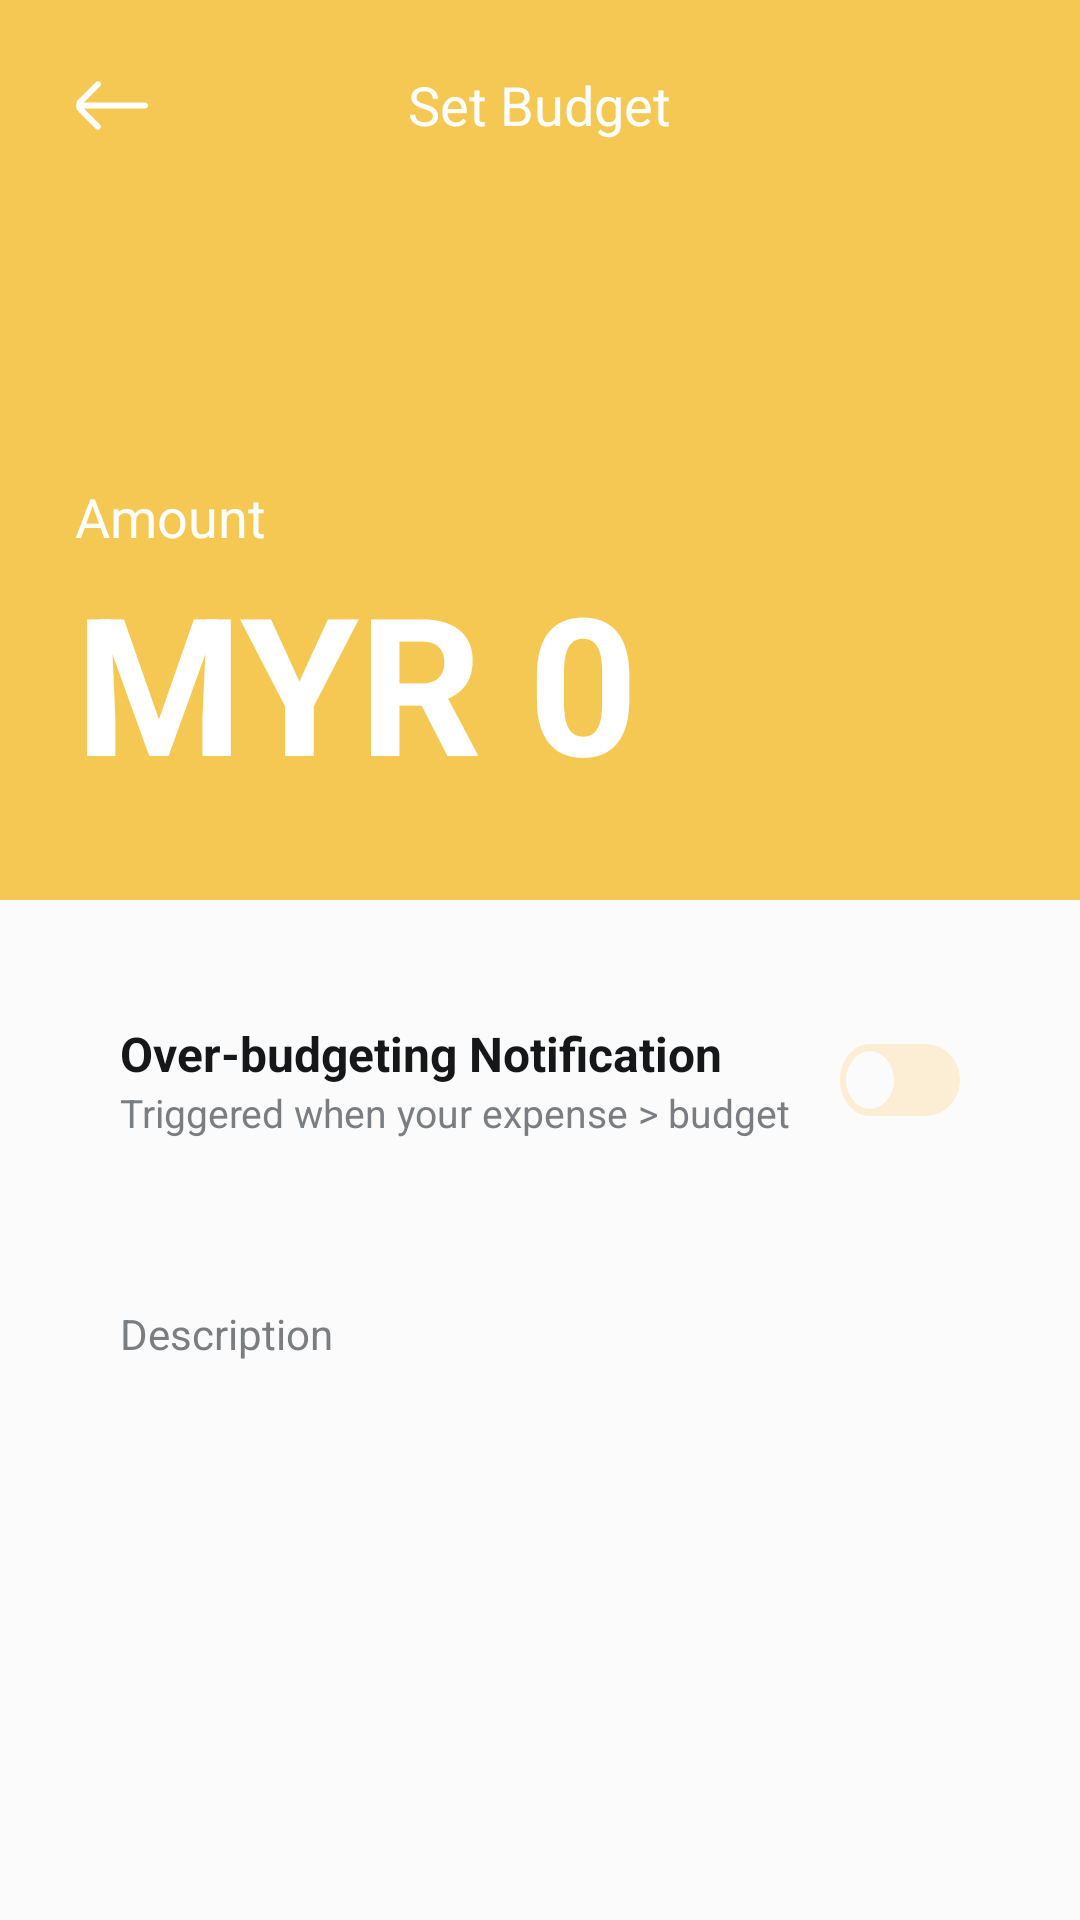

Layout XML and referenced resources for this Android screen:
<!-- AndroidManifest.xml: application theme Theme.PiggiePurse -->
<!-- res/layout/set_budget.xml -->
<?xml version="1.0" encoding="utf-8"?>
<LinearLayout xmlns:android="http://schemas.android.com/apk/res/android"
    xmlns:app="http://schemas.android.com/apk/res-auto"
    android:layout_width="match_parent"
    android:layout_height="match_parent"
    xmlns:tools="http://schemas.android.com/tools"
    tools:context=".SetBudget"
    android:orientation="vertical">

    
    <androidx.constraintlayout.widget.ConstraintLayout
        android:layout_width="match_parent"
        android:layout_height="300dp"
        android:background="#F5C854">

        <LinearLayout
            android:id="@+id/linear1"
            android:layout_width="match_parent"
            android:layout_height="50dp"
            android:layout_marginTop="10dp"
            android:gravity="center"
            android:orientation="horizontal"
            app:layout_constraintTop_toTopOf="parent">

            
            <ImageButton
                android:id="@+id/returnBtn"
                android:layout_width="0dp"
                android:layout_height="50dp"
                android:layout_weight="0.5"
                android:contentDescription="return"
                android:background="@android:color/transparent"
                app:srcCompat="@drawable/return_arrow" />

            
            <TextView
                android:id="@+id/pageTitle"
                android:layout_width="0dp"
                android:layout_height="50dp"
                android:layout_weight="1.4"
                android:gravity="center"
                android:text="Set Budget"
                android:textColor="#FFFFFF"
                android:textSize="18sp" />

            
            <View
                android:layout_width="0dp"
                android:layout_height="0dp"
                android:layout_weight="0.5" />

        </LinearLayout>

        <LinearLayout
            android:id="@+id/linear2"
            android:layout_width="match_parent"
            android:layout_height="130dp"
            android:layout_marginTop="100dp"
            android:orientation="vertical"
            app:layout_constraintTop_toBottomOf="@id/linear1">

            
            <TextView
                android:id="@+id/amountText"
                android:layout_width="wrap_content"
                android:layout_height="wrap_content"
                android:layout_marginLeft="25dp"
                android:text="Amount"
                android:textColor="#FFFFFF"
                android:textSize="18sp" />

            
            <LinearLayout
                android:id="@+id/innerLinear1"
                android:layout_width="match_parent"
                android:layout_height="wrap_content"
                android:orientation="horizontal">

                <TextView
                    android:id="@+id/myrText"
                    android:layout_width="wrap_content"
                    android:layout_height="wrap_content"
                    android:layout_marginLeft="25dp"
                    android:text="MYR"
                    android:textStyle="bold"
                    android:textColor="#FFFFFF"
                    android:textSize="64sp" />

                <EditText
                    android:id="@+id/inputBudget"
                    android:layout_width="match_parent"
                    android:layout_height="wrap_content"
                    android:layout_marginLeft="15dp"
                    android:layout_marginRight="25dp"
                    android:background="@android:color/transparent"
                    android:hint="0"
                    android:textStyle="bold"
                    android:inputType="numberDecimal"
                    android:textColor="#FFFFFF"
                    android:textColorHint="#FFFFFF"
                    android:textSize="64sp" />

            </LinearLayout>

        </LinearLayout>

    </androidx.constraintlayout.widget.ConstraintLayout>

    
    <androidx.constraintlayout.widget.ConstraintLayout
        android:layout_width="match_parent"
        android:layout_height="match_parent"
        android:background="#FBFBFB">

        <LinearLayout
            android:id="@+id/linear3"
            android:layout_width="match_parent"
            android:layout_height="wrap_content"
            android:layout_marginStart="25dp"
            android:layout_marginTop="20dp"
            android:layout_marginEnd="25dp"
            android:background="@drawable/bg_round_white"
            android:orientation="horizontal"
            android:padding="15dp"
            app:layout_constraintEnd_toEndOf="parent"
            app:layout_constraintStart_toStartOf="parent"
            app:layout_constraintTop_toTopOf="parent">

            
            <LinearLayout
                android:id="@+id/innerLinear2"
                android:layout_width="240dp"
                android:layout_height="wrap_content"
                android:layout_gravity="center"
                android:orientation="vertical">

                
                <TextView
                    android:id="@+id/notifyText1"
                    android:layout_width="wrap_content"
                    android:layout_height="wrap_content"
                    android:text="Over-budgeting Notification"
                    android:textColor="#161719"
                    android:textSize="16sp"
                    android:textStyle="bold" />

                
                <TextView
                    android:id="@+id/notifyText2"
                    android:layout_width="wrap_content"
                    android:layout_height="wrap_content"
                    android:text="Triggered when your expense > budget"
                    android:textColor="#7A7E80"
                    android:textSize="13sp" />
            </LinearLayout>

            
            <Switch
                android:id="@+id/notifyToggle"
                android:layout_width="wrap_content"
                android:layout_height="50dp"
                android:layout_gravity="center"
                android:layout_weight="1"
                android:track="@drawable/budget_notify_switch_track"
                android:thumb="@drawable/budget_notify_switch_thumb"

                />

        </LinearLayout>

        <EditText
            android:id="@+id/budgetDescription"
            android:layout_width="match_parent"
            android:layout_height="200dp"
            android:layout_marginStart="25dp"
            android:layout_marginTop="20dp"
            android:layout_marginEnd="25dp"
            android:background="@drawable/bg_round_white"
            android:ems="10"
            android:gravity="top"
            android:hint="Description"
            android:inputType="text"
            android:padding="15dp"
            android:textColorHint="#7A7E80"
            android:textSize="14sp"
            app:layout_constraintEnd_toEndOf="parent"
            app:layout_constraintStart_toStartOf="parent"
            app:layout_constraintTop_toBottomOf="@+id/linear3" />

        <Button
            android:id="@+id/continueBtn"
            android:layout_width="match_parent"
            android:layout_height="wrap_content"
            android:layout_marginStart="25dp"
            android:layout_marginTop="20dp"
            android:layout_marginEnd="25dp"
            android:background="@drawable/bg_round_white"
            android:backgroundTint="#F5C854"
            android:text="Continue"
            android:textColor="#FFFFFF"
            app:layout_constraintEnd_toEndOf="parent"
            app:layout_constraintStart_toStartOf="parent"
            app:layout_constraintTop_toBottomOf="@+id/budgetDescription" />

    </androidx.constraintlayout.widget.ConstraintLayout>

</LinearLayout>
<!-- resources referenced by this layout -->
<resources>
  <!-- drawable budget_notify_switch_thumb (drawable) -->
  <?xml version="1.0" encoding="utf-8"?>
  <selector xmlns:android="http://schemas.android.com/apk/res/android">
  
      <item android:state_checked="true"
          android:drawable="@drawable/budget_notify_switch_on_thumb" />
  
      <item android:state_checked="false"
          android:drawable="@drawable/budget_notify_switch_off_thumb" />
  
  
  </selector>
  <!-- drawable budget_notify_switch_track (drawable) -->
  <?xml version="1.0" encoding="utf-8"?>
  <selector xmlns:android="http://schemas.android.com/apk/res/android">
  
      <item android:state_checked="true"
          android:drawable="@drawable/budget_notify_switch_on" />
  
      <item android:state_checked="false"
          android:drawable="@drawable/budget_notify_switch_off" />
  
  
  </selector>
  <style name="Theme.PiggiePurse" parent="Base.Theme.PiggiePurse" />
  <!-- drawable budget_notify_switch_on_thumb (drawable) -->
  <vector xmlns:android="http://schemas.android.com/apk/res/android"
      android:width="20dp"
      android:height="20dp"
      android:viewportWidth="20"
      android:viewportHeight="20">
    <path
        android:pathData="M0,10C0,4.477 4.477,0 10,0V0C15.523,0 20,4.477 20,10V10C20,15.523 15.523,20 10,20V20C4.477,20 0,15.523 0,10V10Z"
        android:fillColor="#F7DB91"/>
    <path
        android:pathData="M10,2L10,2A8,8 0,0 1,18 10L18,10A8,8 0,0 1,10 18L10,18A8,8 0,0 1,2 10L2,10A8,8 0,0 1,10 2z"
        android:fillColor="#FBFBFB"/>
  </vector>
  <!-- drawable budget_notify_switch_off_thumb (drawable) -->
  <vector xmlns:android="http://schemas.android.com/apk/res/android"
      android:width="20dp"
      android:height="20dp"
      android:viewportWidth="20"
      android:viewportHeight="20">
    <path
        android:pathData="M0,10C0,4.477 4.477,0 10,0V0C15.523,0 20,4.477 20,10V10C20,15.523 15.523,20 10,20V20C4.477,20 0,15.523 0,10V10Z"
        android:fillColor="#FCEED4"/>
    <path
        android:pathData="M10,2L10,2A8,8 0,0 1,18 10L18,10A8,8 0,0 1,10 18L10,18A8,8 0,0 1,2 10L2,10A8,8 0,0 1,10 2z"
        android:fillColor="#FBFBFB"/>
  </vector>
  <!-- drawable budget_notify_switch_on (drawable) -->
  <vector xmlns:android="http://schemas.android.com/apk/res/android"
      android:width="42dp"
      android:height="24dp"
      android:viewportWidth="42"
      android:viewportHeight="24">
    <path
        android:pathData="M12,0L30,0A12,12 0,0 1,42 12L42,12A12,12 0,0 1,30 24L12,24A12,12 0,0 1,0 12L0,12A12,12 0,0 1,12 0z"
        android:fillColor="#F5C854"/>
  </vector>
  <!-- drawable budget_notify_switch_off (drawable) -->
  <vector xmlns:android="http://schemas.android.com/apk/res/android"
      android:width="42dp"
      android:height="24dp"
      android:viewportWidth="42"
      android:viewportHeight="24">
    <path
        android:pathData="M12,0L30,0A12,12 0,0 1,42 12L42,12A12,12 0,0 1,30 24L12,24A12,12 0,0 1,0 12L0,12A12,12 0,0 1,12 0z"
        android:fillColor="#FCEED4"/>
  </vector>
  <style name="Base.Theme.PiggiePurse" parent="Theme.AppCompat.Light.NoActionBar">
          
          <item name="colorPrimary">#FCEED4</item>
          <item name="colorSecondary">#FBFBFB</item>
          <item name="android:statusBarColor" tools:targetApi="l">?attr/colorPrimary</item>
          <item name="android:navigationBarColor" tools:targetApi="l">?attr/colorSecondary</item>
      </style>
</resources>
